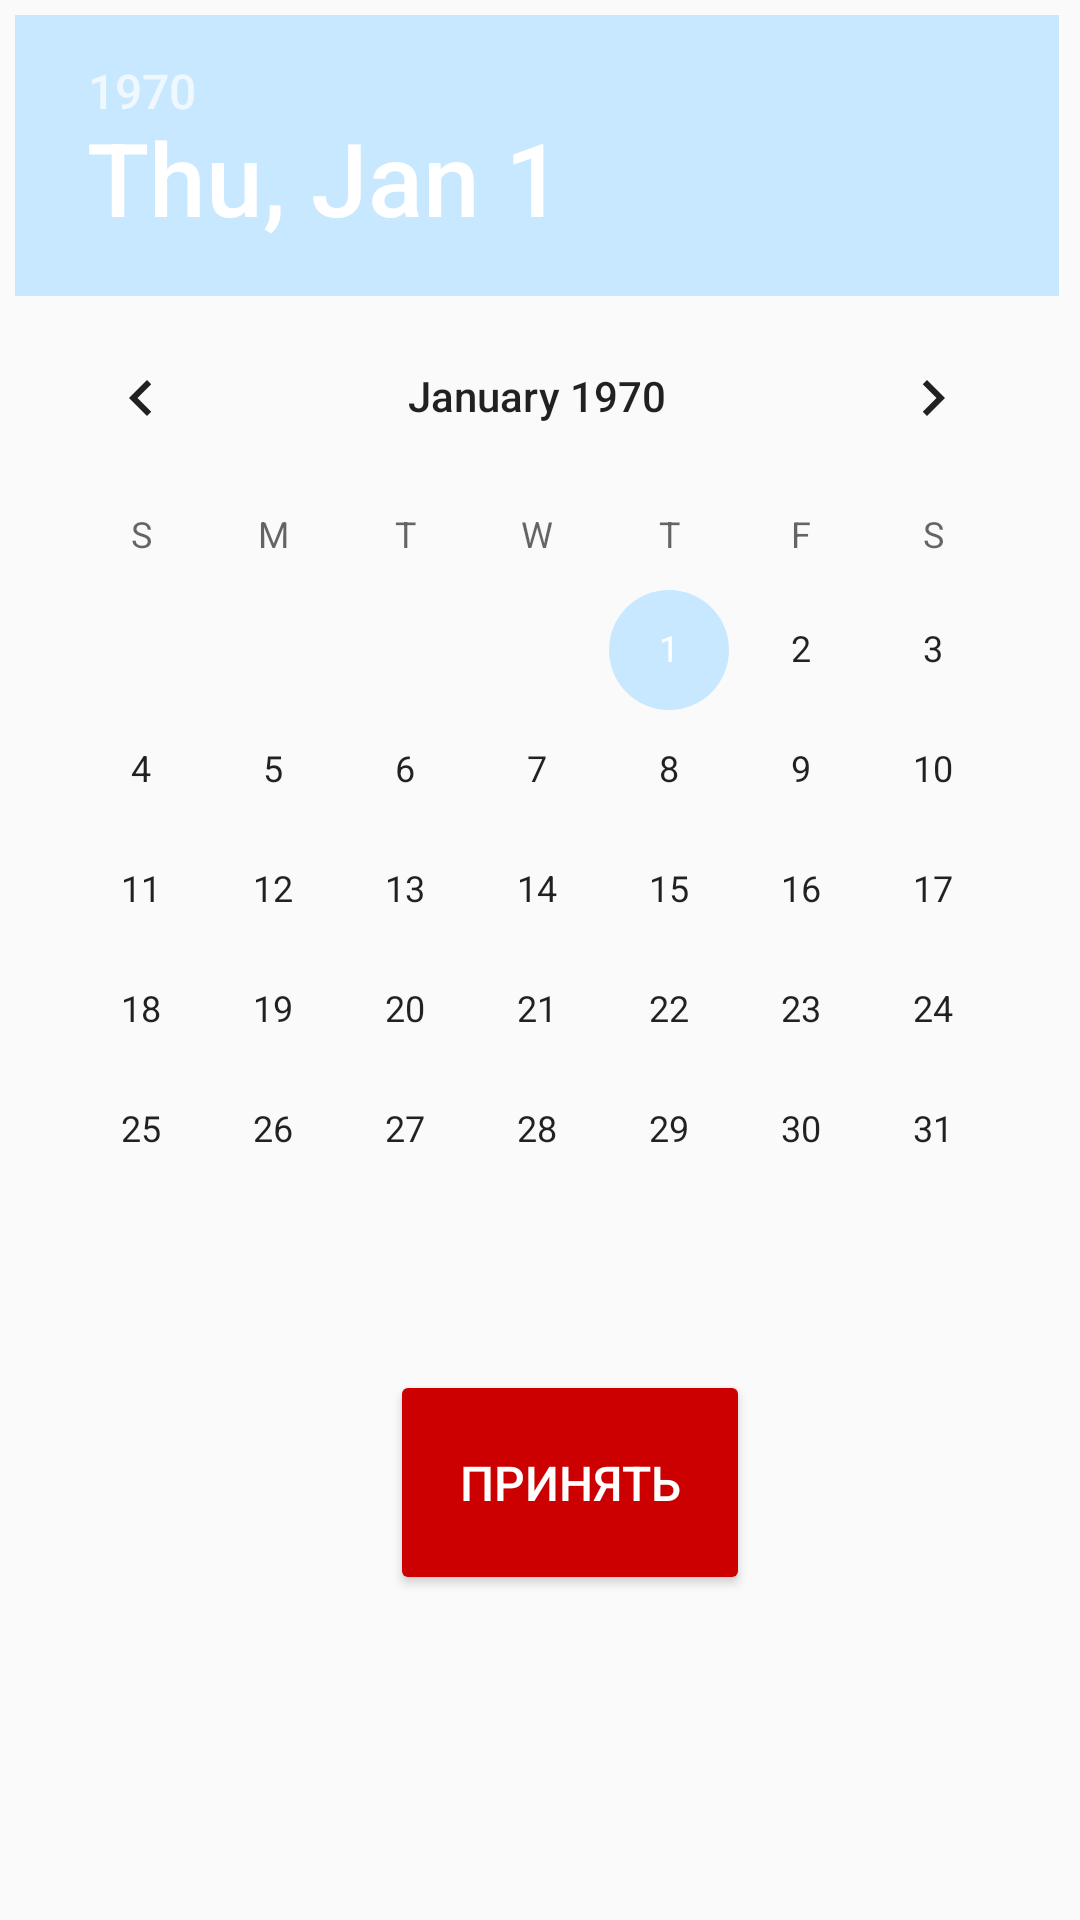

Write the Android layout XML for this screen, with the resource values it uses.
<!-- AndroidManifest.xml: application theme MyMaterialTheme -->
<!-- res/layout/activity_data31_k.xml -->
<?xml version="1.0" encoding="utf-8"?>
<LinearLayout xmlns:android="http://schemas.android.com/apk/res/android"
    xmlns:app="http://schemas.android.com/apk/res-auto"
    xmlns:tools="http://schemas.android.com/tools"
    android:layout_width="match_parent"
    android:layout_height="match_parent"
    android:orientation="vertical">

    <DatePicker
        android:id="@+id/datePicker2"
        android:layout_marginLeft="5dp"
        android:layout_marginTop="5dp"
        android:layout_width="wrap_content"
        android:layout_height="wrap_content"
        tools:ignore="MissingConstraints"
        />

    <Button
        android:id="@+id/next2"
        style="@style/Widget.AppCompat.Button.Colored"
        android:layout_width="120dp"
        android:layout_height="75dp"
        android:layout_marginLeft="130dp"
        android:layout_marginTop="20dp"
        android:backgroundTint="@android:color/holo_red_dark"
        android:text="@string/accept"
        android:textSize="16dp"
        />

</LinearLayout>
<!-- resources referenced by this layout -->
<resources>
  <string name="accept">Принять</string>
  <style name="MyMaterialTheme" parent="MyMaterialTheme.Base">
  
      </style>
  <style name="MyMaterialTheme.Base" parent="Theme.AppCompat.Light.DarkActionBar">
          <item name="windowNoTitle">true</item>
          <item name="windowActionBar">false</item>
          <item name="colorPrimary">@color/colorPrimary</item>
          <item name="colorPrimaryDark">@color/colorPrimaryDark</item>
          <item name="colorAccent">@color/colorAccent</item>
      </style>
  <color name="colorPrimary">#125688</color>
  <color name="colorPrimaryDark">#125688</color>
  <color name="colorAccent">#c8e8ff</color>
</resources>
